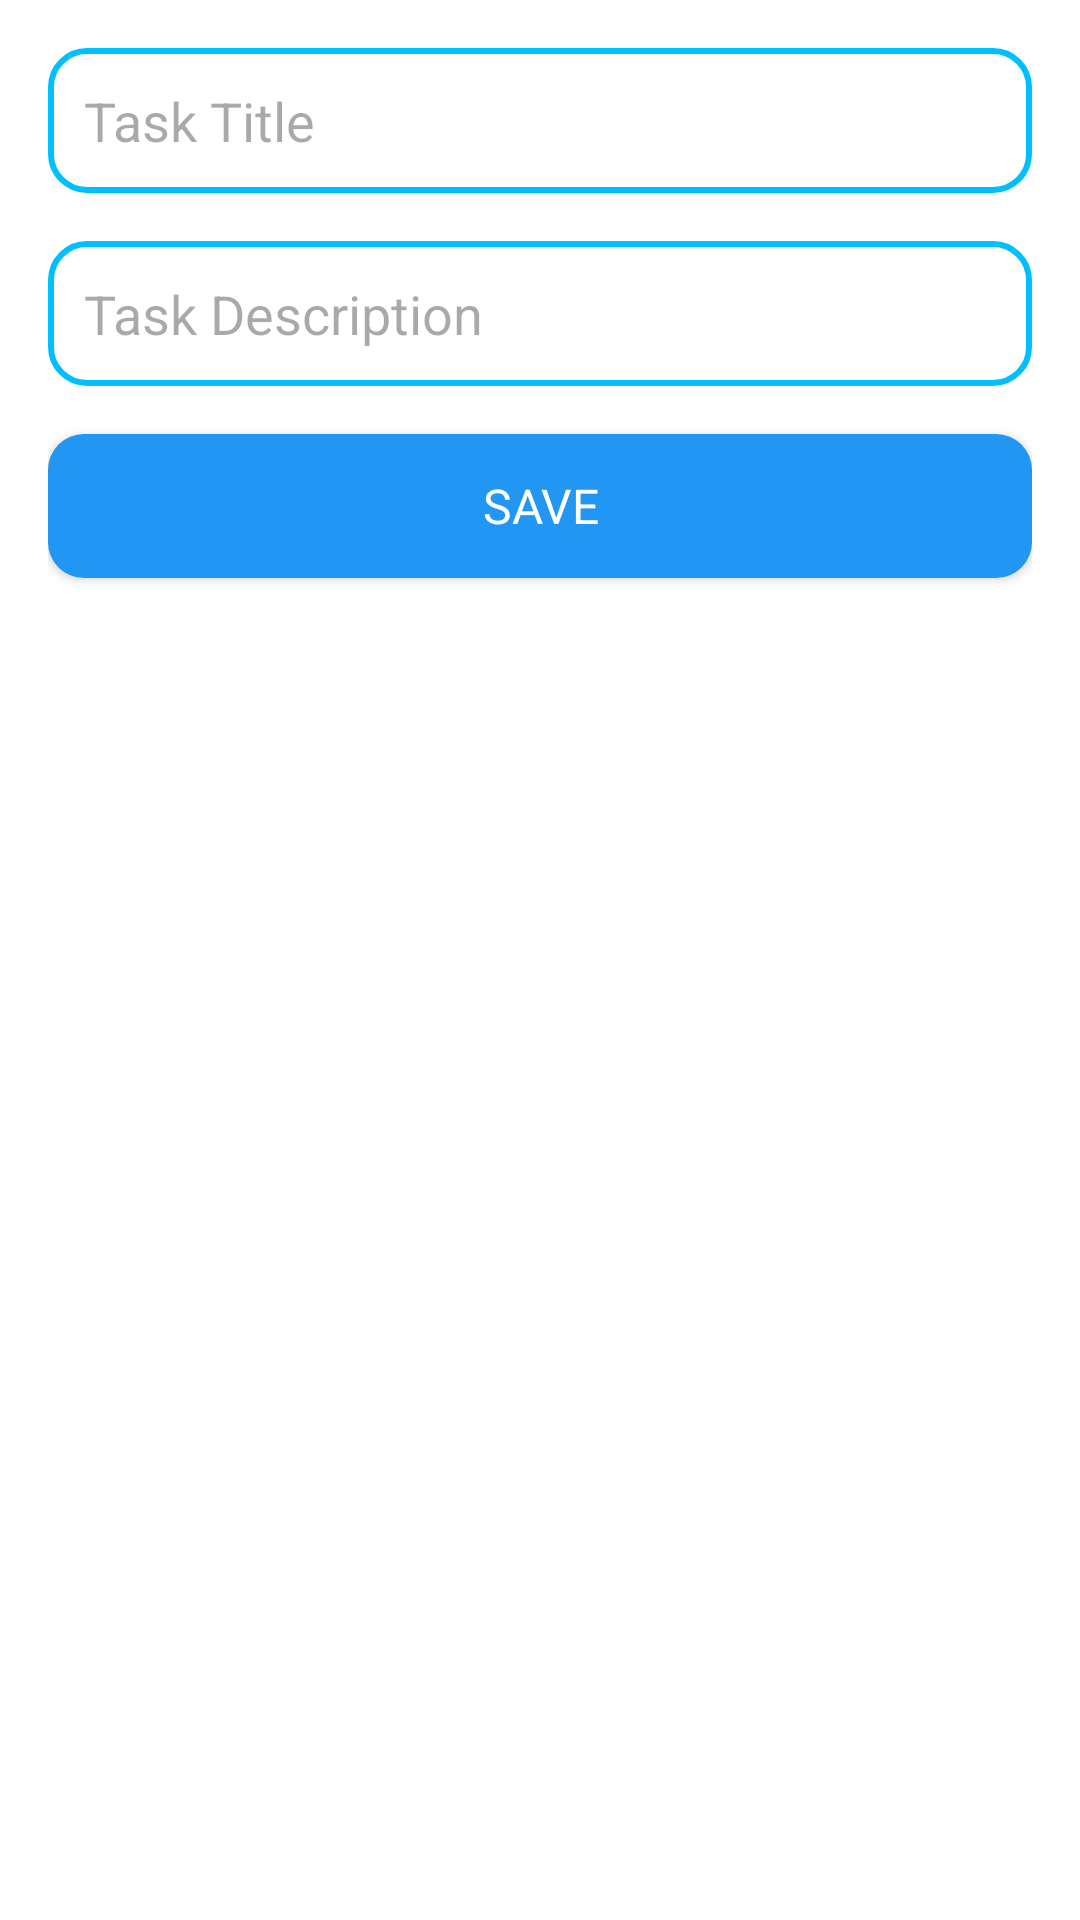

Write the Android layout XML for this screen, with the resource values it uses.
<!-- AndroidManifest.xml: application theme Theme.StudentList2025 -->
<!-- res/layout/dialog_add_task.xml -->
<LinearLayout xmlns:android="http://schemas.android.com/apk/res/android"
    android:layout_width="match_parent"
    android:layout_height="wrap_content"
    android:orientation="vertical"
    android:padding="16dp"
    android:background="#FFFFFF">

    <EditText
        android:id="@+id/task_title_input"
        android:layout_width="match_parent"
        android:layout_height="wrap_content"
        android:hint="Task Title"
        android:inputType="text"
        android:background="@drawable/textbox_gradient"
        android:padding="12dp"
        android:fontFamily="sans-serif" />

    <EditText
        android:id="@+id/task_description_input"
        android:layout_width="match_parent"
        android:layout_height="wrap_content"
        android:layout_marginTop="16dp"
        android:hint="Task Description"
        android:inputType="textMultiLine"
        android:background="@drawable/textbox_gradient"
        android:padding="12dp"
        android:fontFamily="sans-serif" />

    <Button
        android:id="@+id/save_task_button"
        android:layout_width="match_parent"
        android:layout_height="wrap_content"
        android:layout_marginTop="16dp"
        android:text="Save"
        android:textColor="#FFFFFF"
        android:background="@drawable/button_gradient"
        android:padding="12dp"
        android:textSize="16sp"
        android:fontFamily="sans-serif" />

</LinearLayout>
<!-- resources referenced by this layout -->
<resources>
  <!-- drawable button_gradient (drawable) -->
  <?xml version="1.0" encoding="utf-8"?>
  <shape xmlns:android="http://schemas.android.com/apk/res/android"
      android:shape="rectangle">
      <solid android:color="#2196F3" /> 
      <corners android:radius="12dp" />
      <padding
          android:left="12dp"
          android:top="8dp"
          android:right="12dp"
          android:bottom="8dp" />
  </shape>
  <!-- drawable textbox_gradient (drawable) -->
  <?xml version="1.0" encoding="utf-8"?>
  <shape xmlns:android="http://schemas.android.com/apk/res/android"
      android:shape="rectangle">
      <solid android:color="#FFFFFF" />
      <corners android:radius="12dp" />
      <stroke
          android:width="2dp"
          android:color="#00BFFF" />
      <padding
          android:left="12dp"
          android:top="12dp"
          android:right="12dp"
          android:bottom="12dp" />
  </shape>
  <style name="Theme.StudentList2025" parent="Base.Theme.StudentList2025" />
  <style name="Base.Theme.StudentList2025" parent="Theme.Material3.DayNight.NoActionBar">
          <item name="colorPrimary">#0D47A1</item> 
          <item name="colorPrimaryVariant">#1565C0</item>
          <item name="colorAccent">#0D47A1</item>
          <item name="colorOnPrimary">#FFFFFF</item>
  
      </style>
</resources>
